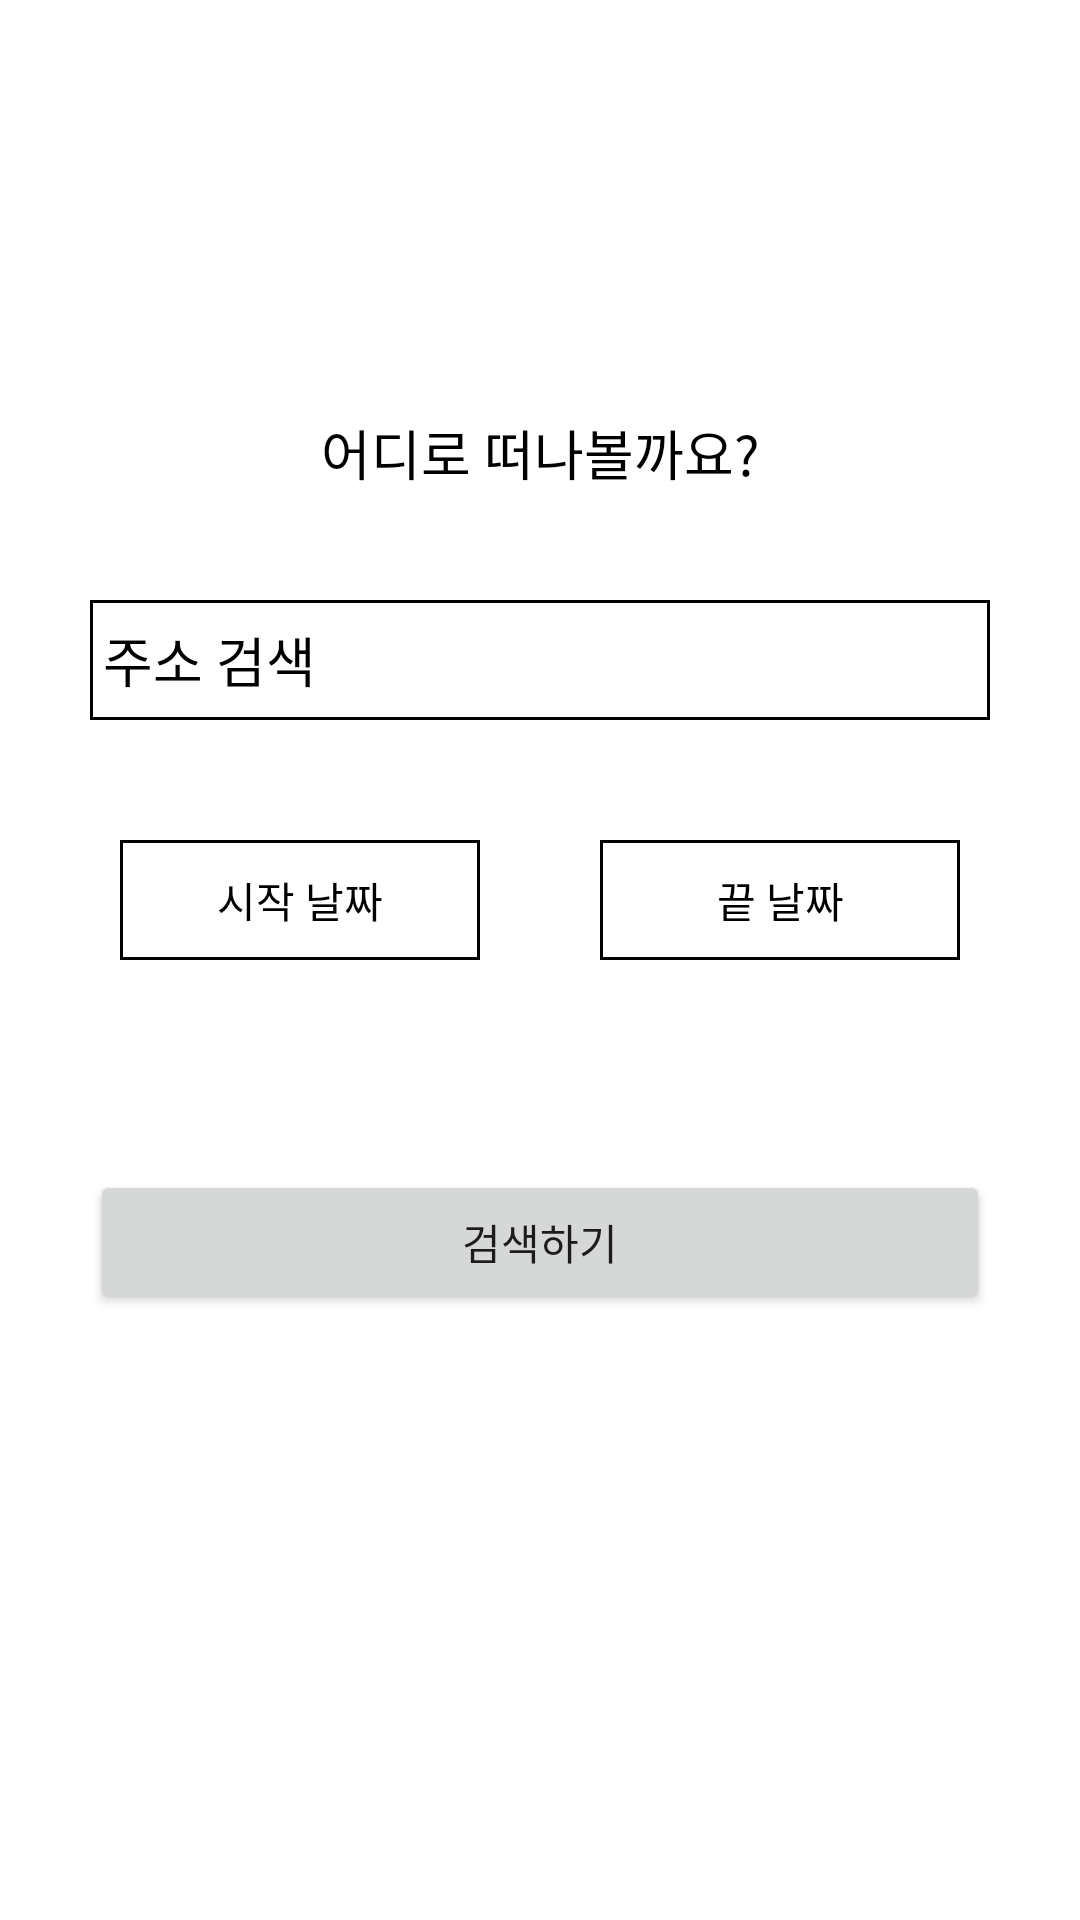

Layout XML and referenced resources for this Android screen:
<!-- AndroidManifest.xml: application theme Theme.HomeHijacking -->
<!-- res/layout/fragment_reservation.xml -->
<?xml version="1.0" encoding="utf-8"?>
<androidx.constraintlayout.widget.ConstraintLayout xmlns:android="http://schemas.android.com/apk/res/android"
    xmlns:app="http://schemas.android.com/apk/res-auto"
    xmlns:tools="http://schemas.android.com/tools"
    android:layout_width="match_parent"
    android:layout_height="match_parent">

    <TextView
        android:id="@+id/tvReservation"
        android:layout_width="wrap_content"
        android:layout_height="wrap_content"
        android:layout_marginTop="100dp"
        android:gravity="center"
        android:text="어디로 떠나볼까요?"
        android:textColor="@color/black"
        android:textSize="18sp"
        app:layout_constraintBottom_toTopOf="@+id/etLocation"
        app:layout_constraintEnd_toEndOf="parent"
        app:layout_constraintStart_toStartOf="parent"
        app:layout_constraintTop_toTopOf="parent"
        app:layout_constraintVertical_bias="0.513" />

    <EditText
        android:id="@+id/etLocation"
        android:layout_width="300dp"
        android:layout_height="40dp"
        android:layout_marginTop="200dp"
        android:background="@drawable/edit_text_layout"
        android:ems="10"
        android:hint=" 주소 검색"
        android:textColorHint="@color/black"
        android:inputType="textPersonName"
        app:layout_constraintEnd_toEndOf="parent"
        app:layout_constraintStart_toStartOf="parent"
        app:layout_constraintTop_toTopOf="parent" />

    <TextView
        android:id="@+id/tvStart"
        android:layout_width="120dp"
        android:layout_height="40dp"
        android:layout_marginTop="40dp"
        android:background="@drawable/edit_text_layout"
        android:gravity="center"
        android:hint="시작 날짜"
        android:textColorHint="@color/black"
        app:layout_constraintEnd_toStartOf="@+id/tvEnd"
        app:layout_constraintHorizontal_bias="0.5"
        app:layout_constraintStart_toStartOf="parent"
        app:layout_constraintTop_toBottomOf="@+id/etLocation" />

    <TextView
        android:id="@+id/tvEnd"
        android:layout_width="120dp"
        android:layout_height="40dp"
        android:layout_marginTop="40dp"
        android:background="@drawable/edit_text_layout"
        android:gravity="center"
        android:hint="끝 날짜"
        android:textColorHint="@color/black"
        app:layout_constraintEnd_toEndOf="parent"
        app:layout_constraintHorizontal_bias="0.5"
        app:layout_constraintStart_toEndOf="@+id/tvStart"
        app:layout_constraintTop_toBottomOf="@+id/etLocation" />

    <Button
        android:id="@+id/bt_search"
        android:layout_width="300dp"
        android:layout_height="wrap_content"
        android:layout_marginTop="150dp"
        android:text="검색하기"
        app:layout_constraintEnd_toEndOf="parent"
        app:layout_constraintStart_toStartOf="parent"
        app:layout_constraintTop_toBottomOf="@+id/etLocation" />



</androidx.constraintlayout.widget.ConstraintLayout>
<!-- resources referenced by this layout -->
<resources>
  <color name="black">#FF000000</color>
  <!-- drawable edit_text_layout (drawable) -->
  <?xml version="1.0" encoding="utf-8"?>
  <layer-list xmlns:android="http://schemas.android.com/apk/res/android">
  
      <item>
          <shape android:shape="rectangle">
              <solid android:color="#000000">
  
              </solid>
          </shape>
      </item>
  
      <item android:top="1dp"
          android:right="1dp"
          android:left="1dp"
          android:bottom="1dp">
          <shape android:shape="rectangle">
              <solid android:color="#ffffff">
  
              </solid>
          </shape>
      </item>
  
  
  </layer-list>
  <style name="Theme.HomeHijacking" parent="Theme.MaterialComponents.Light.NoActionBar">
          
          <item name="colorPrimary">@color/purple_500</item>
          <item name="colorPrimaryVariant">@color/purple_700</item>
          <item name="colorOnPrimary">@color/white</item>
          
          <item name="colorSecondary">@color/teal_200</item>
          <item name="colorSecondaryVariant">@color/teal_700</item>
          <item name="colorOnSecondary">@color/black</item>
          
          <item name="android:statusBarColor" tools:targetApi="l">?attr/colorPrimaryVariant</item>
          
          <item name="windowNoTitle">true</item>
      </style>
  <color name="purple_500">#FF6200EE</color>
  <color name="purple_700">#FF3700B3</color>
  <color name="white">#FFFFFFFF</color>
  <color name="teal_200">#FF03DAC5</color>
  <color name="teal_700">#FF018786</color>
</resources>
